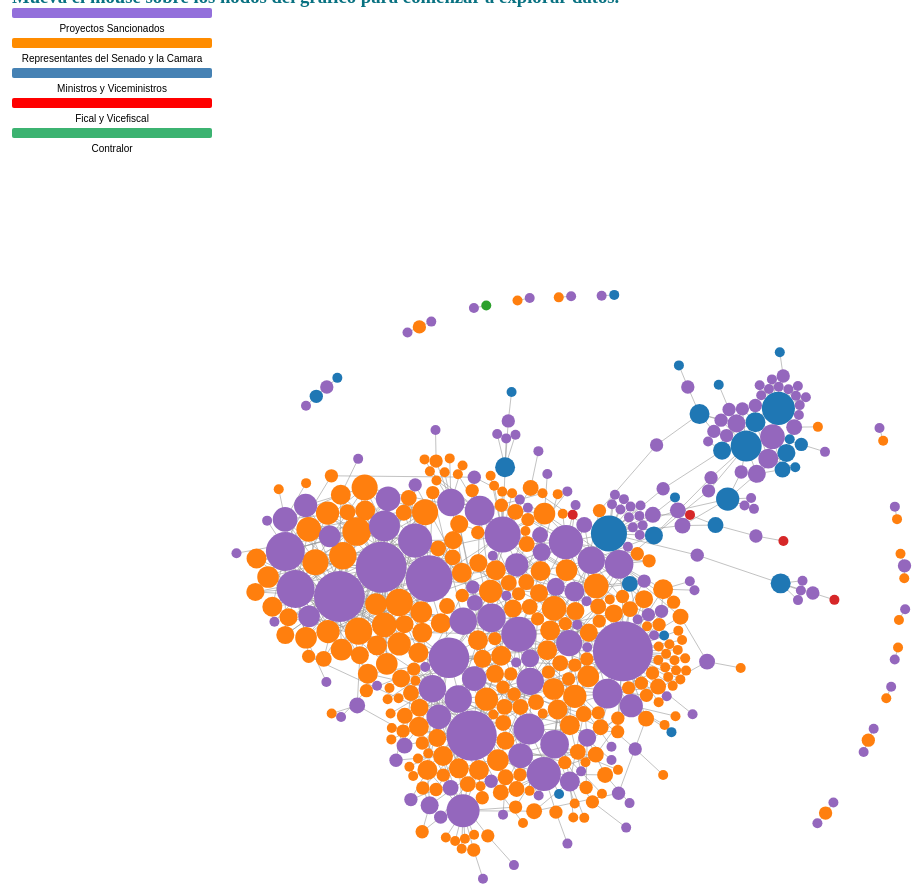
D3 v5 page, settled after 480 driven frames (8 s of simulated time); the page loaded 1 data file(s).


// ── app.js
// dimensions
var svg = d3.select("svg#grafico"),
    width = +svg.attr("width"),
    height = +svg.attr("height");
//scales
var color = d3.scaleOrdinal(d3.schemeCategory10);
var ratio = d3.scaleSqrt().domain([1, 52]).range([5, 30]);
const forceX = d3.forceX(width / 2).strength(0.15)
const forceY = d3.forceY(height / 2).strength(0.15)
//create a simulation
var simulation = d3.forceSimulation()
   // .force("center", d3.forceCenter(width / 2, height / 2))
    .force('x', forceX)
    .force('y',  forceY)
    .force("link", d3.forceLink().id(function(d) { return d.id; }).strength(1.8).distance(10))
    .force("collide", d3.forceCollide().radius( function(d) { return ratio(d.total_items); }).strength(2))
    .force("charge", d3.forceManyBody().strength(-40))
    ;
    
// load the graph
d3.json("proyectos2.json").then(function(graph) {
      // add the line links to our graphic
  var thelink = svg.selectAll(".links")
    .data(graph.edges)
    .enter()
    .append("g")
	.attr("class", "links");

   var link =  thelink.append("line")
   			.attr("stroke-width","1");

   var textlink = thelink.append("text")
        .attr("class", "label-link")
        .text( "" )
        .style("stroke", "black")
        .style("stroke-width", 0.5)
        .style("fill", "black")
        .style("pointer-events", "none");

    // add the nodes to the graphic
  var node = svg.selectAll(".nodes")
    .data(graph.nodes)
    .enter().append('g');

    // add a circle to represent the node
    node.append("circle")
      .attr("class", "nodes")
      .attr("r", function(d) { return ratio(d.total_items); })
      .attr("fill", function(d) { return color(d.tiponodo); })
      .on("mouseover", mouseOver(.2))
      .on("mouseout", mouseOut)
      .call(d3.drag()
          .on("start", dragstarted)
          .on("drag", dragged)
          .on("end", dragended));

    // add a label to each Region node
      node.append("text")
        .attr("class", "labelnode")
        .attr("dx", 12)
        .attr("dy", ".35em")
        .text( "")
        .style("stroke", "black")
        .style("stroke-width", 0.5)
        .style("pointer-events", "none")
        .style("fill", function(d) {
            return  color(d.tiponodo);
        });
    // hover text for the node
  node.append("title")
     .text(function(d) {if (d.tiponodo == "proyecto" ){return d.nodo + "\r Total de autores " + d.total_items;} 
            else {return d.nodo + "\r Total de proyectos presentados " + d.total_items;} });
      
    // add the nodes to the simulation and
    // tell it what to do on each tick
  simulation
      .nodes(graph.nodes)
      .on("tick", ticked);
    // add the links to the simulation
  simulation
      .force("link")
      .links(graph.edges);
    // on each tick, update node and link positions
  function ticked() {
  	textlink
  	  .attr("x", function(d) { return d.target.x; })
      .attr("y", function(d) { return d.target.y; })
      .attr('text-anchor', 'middle')
      .attr("dx", 50)
      .attr("dy", ".35em");
    link
        .attr("x1", function(d) { return d.source.x; })
        .attr("y1", function(d) { return d.source.y; })
        .attr("x2", function(d) { return d.target.x; })
        .attr("y2", function(d) { return d.target.y; });
    node
        .attr("transform", function(d) {
          return "translate(" + d.x + "," + d.y + ")";
        })
  } //end ticked function

    // build a dictionary of nodes that are linked
    var linkedByIndex = {};
    graph.edges.forEach( function(d) {
        linkedByIndex[d.source.index + "," + d.target.index] = 1;
    });
// check the dictionary to see if nodes are linked
    function isConnected(a, b) {
        return linkedByIndex[a.index + "," + b.index] || linkedByIndex[b.index + "," + a.index] || a.index == b.index;
    }
 // fade nodes on hover
    function mouseOver(opacity) {
        return function(d) {
            // check all other nodes to see if they're connected
            // to this one. if so, keep the opacity at 1, otherwise
            // fade
            node.style("stroke-opacity", function(o) {
                thisOpacity = isConnected(d, o) ? 1 : opacity;
                return thisOpacity;
            });
            node.style("fill-opacity", function(o) {
                thisOpacity = isConnected(d, o) ? 1 : opacity;
                return thisOpacity;
            });
            // also style link accordingly
            link.style("stroke-opacity", function(o) {
                return o.source === d || o.target === d ? 1 : opacity;
            });
            link.style("stroke", function(o){
                return o.source === d || o.target === d ? o.source.colour : "#ddd";
            });
              svg.selectAll(".labelnode").text(function(o) {
                thistext = isConnected(d, o) ? o.nodo : "";
                return thistext} );
              // textlink.text( function(o) {
              //   thisl = isConnected(d, o) ? o.total_items : "";
              //   return thisl;          });
        };
    }
// return opacity nodes on mouse out
    function mouseOut() {
        node.style("stroke-opacity", 1);
        node.style("fill-opacity", 1);
        link.style("stroke-opacity", 1);
        link.style("stroke", "#ddd");
        svg.selectAll(".label-link").text("");
        svg.selectAll(".labelnode").text( "")
        ;
    }

}); //end D3 json

function dragstarted(d) {
  if (!d3.event.active) simulation.alphaTarget(0.3).restart();
  d.fx = d.x;
  d.fy = d.y;
}//end dragstarted function

function dragged(d) {
  d.fx = d3.event.x;
  d.fy = d3.event.y;
}//end dragged function

function dragended(d) {
  if (!d3.event.active) simulation.alphaTarget(0);
  d.fx = null;
  d.fy = null;
}//end dragended function

### data: proyectos2.json
{
 "nodes": [
  {
   "id": 1,
   "nodo": "Ministra de Comercio Industria y Turismo…",
   "total_items": 1,
   "tiponodo": "Ministerio"
  },
  {
   "id": 2,
   "nodo": "Pinzon de Jimenez Esperanza",
   "total_items": 4,
   "tiponodo": "Camara"
  },
  {
   "id": 3,
   "nodo": "Abril Tarache  Jorge Camilo",
   "total_items": 1,
   "tiponodo": "Camara"
  },
  {
   "id": 4,
   "nodo": "Agudelo García Ana Paola",
   "total_items": 3,
   "tiponodo": "Camara"
  },
  {
   "id": 5,
   "nodo": "Agudelo Zapata Iván Darío",
   "total_items": 1,
   "tiponodo": "Camara"
  },
  {
   "id": 6,
   "nodo": "Aguilar Hurtado Nerthink Mauricio",
   "total_items": 4,
   "tiponodo": "Camara"
  },
  {
   "id": 7,
   "nodo": "Álvarez Montenegro Javier Tato",
   "total_items": 1,
   "tiponodo": "Camara"
  },
  {
   "id": 8,
   "nodo": "Amín Escaf Miguel",
   "total_items": 2,
   "tiponodo": "Camara"
  },
  "... 441 more items"
 ],
 "edges": [
  {
   "source": 4,
   "target": 7655
  },
  {
   "source": 114,
   "target": 7655
  },
  {
   "source": 29,
   "target": 7655
  },
  {
   "source": 169,
   "target": 7646
  },
  {
   "source": 245,
   "target": 7646
  },
  {
   "source": 185,
   "target": 7646
  },
  {
   "source": 124,
   "target": 7646
  },
  {
   "source": 199,
   "target": 7646
  },
  "... 805 more items"
 ]
}